Run: headless pygame with SDL's dummy video driver; simulated clock (each Clock.tick advances the game by its frame time, no real sleeping); random seed 0; keys injected as events and as key.get_pressed() state; no mouse input.
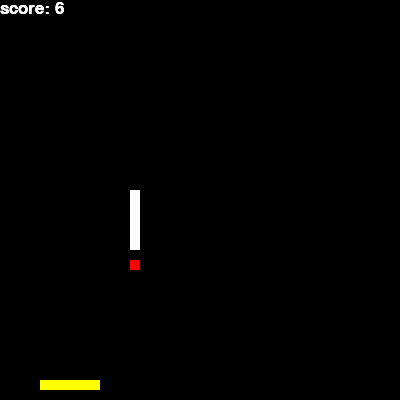
Frame 1 of 4 · flips 1–60 · no input
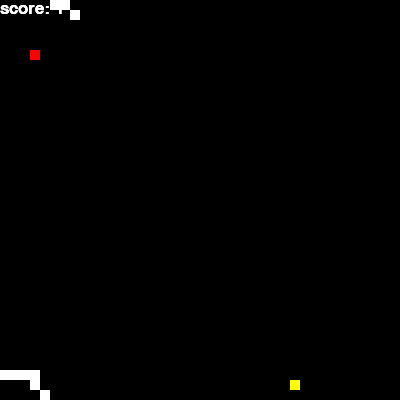
Frame 2 of 4 · flips 61–180 · tapped SPACE, RETURN · held RIGHT (→), D
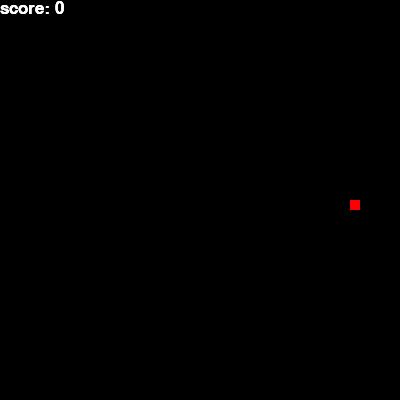
Frame 3 of 4 · flips 181–300 · held DOWN (↓), S
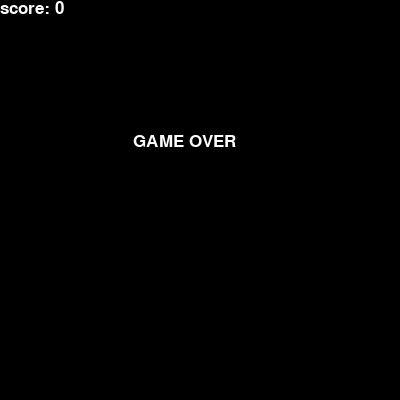
Frame 4 of 4 · flips 301–420 · held LEFT (←), A, UP (↑), W

The pygame program that drew these frames:

import pygame
import random

pygame.init()

# i love classes now.

win_width, win_height = 400, 400

win_display = pygame.display.set_mode((win_width, win_height))
pygame.display.set_caption("snake game 2.0")


def end_game(result):
    match result:
        case "win":
            fill_background()
            show_score()
            show_win_message()
            pygame.display.update()
            pygame.time.delay(2000)
            pygame.quit()
            quit()

        case "lose":
            fill_background()
            show_score()
            show_lose_message()

            pygame.display.update()
            pygame.time.delay(2000)

            pygame.quit()
            quit()

base_width, base_height = 10, 10
give_length = [True, True]

def get_num_within_range(axis):
    num = 0
    match axis:
        case "x":
            num = random.randrange(0, win_width) // 10 * 10
        case "y":
            num = random.randrange(0, win_height) // 10 * 10
    return num

def fill_background():
    win_display.fill(COLOR["black"])

def show_score():
    score_count = font.render("score: " + str(len(snake1.body_list)), True, COLOR["white"])
    win_display.blit(score_count, [0, 0])

def show_lose_message():
    lose_msg = font.render("GAME OVER", True, COLOR["white"])
    win_display.blit(lose_msg,  [win_width // 3, win_height // 3])

def show_win_message():
    win_msg = font.render("YOU WIN!", True, COLOR["white"])
    win_display.blit(win_msg,  [win_width // 3, win_height // 3])

class food:
    def __init__(self, food_x, food_y):
        self.pos_x = food_x
        self.pos_y = food_y
    def reset_position(self, eaten_by):
        self.pos_x, self.pos_y = get_num_within_range("x"), get_num_within_range("y")
        global game_end
        match eaten_by:
            case "AI":
                try: 
                    del snake1.body_list[0]
                except:
                    end_game("lose")
            case "PLAYER":
                try: 
                    del snake2.body_list[0]
                except:
                    end_game("win")
                    
    def draw_food(self):
        global base_width, base_height
        pygame.draw.rect(win_display, (COLOR["red"]), [self.pos_x, self.pos_y, base_width, base_height])

class snake: #note: 
    def __init__(self, snake_x, snake_y):
        self.pos_x = snake_x
        self.pos_y = snake_y
        self.displace_x = 10
        self.displace_y = 0
        self.body_list = [(self.pos_x, self.pos_y)]
        self.last_turned = 0
        self.last_displace = "y"
    def pick_direction(self, target_x, target_y):
        if target_x == self.pos_x:
            self.displace_x = 0
            if target_y > self.pos_y:
                self.displace_y = 10
            elif target_y < self.pos_y:
                self.displace_y = -10
        elif target_y == self.pos_y:
            self.displace_y = 0
            if target_x > self.pos_x:
                self.displace_x = 10
            elif target_x < self.pos_x:
                self.displace_x = -10
        elif target_x > self.pos_x:
            self.displace_x = 10
        elif target_x < self.pos_x:
            self.displace_x = -10
        else:
            self.displace_x = 10
            self.displace_y = 0
    def remove_newest_element(self):
        del self.body_list[0]

    def handle_snake(self, target_x, target_y, snake_type):
        global game_end
        show_score()
        match snake_type:
            case "AI":
                if give_length[1]:
                    self.element = self.pos_x
                    for i in range(5):
                        self.body_list.append((self.element - 1, self.pos_y))
                        self.element = self.element - 1
                give_length[1] = False

                self.pick_direction(target_x, target_y)
                if random.choice([True, False, False, False]):
                    if self.displace_x != 0:
                        self.pos_x = (self.pos_x + self.displace_x) % win_width
                    else:
                        self.pos_y = (self.pos_y + self.displace_y) % win_height
                else:
                    self.pos_x = (self.pos_x + self.displace_x) % win_width
                    self.pos_y = (self.pos_y + self.displace_y) % win_height
                self.body_list.append((self.pos_x, self.pos_y))
                if (target_x == self.pos_x and target_y == self.pos_y):
                    red_dot.reset_position("AI")
                else:
                    self.remove_newest_element()
                red_dot.draw_food()
                for (i,j) in self.body_list:
                    try: 
                        if (i,j) != snake1.body_list[-1]:
                            pygame.draw.rect(win_display, (COLOR["white"]), [i, j, base_width, base_height])
                        else:
                            pygame.draw.rect(win_display, (COLOR["orange"]), [i, j, base_width, base_height])
                    except:
                        game_end = True
                pygame.display.update()
            case "PLAYER":
                if give_length[0]:
                    self.element = self.pos_x
                    for i in range(5):
                        self.body_list.append((self.element - 1, self.pos_y))
                        self.element = self.element - 1
                give_length[0] = False

                self.pos_x = (self.pos_x + self.displace_x) % win_width
                self.pos_y = (self.pos_y + self.displace_y) % win_height
                self.body_list.append((self.pos_x, self.pos_y))

                if (target_x == self.pos_x and target_y == self.pos_y):
                    red_dot.reset_position("PLAYER")
                else:
                    self.remove_newest_element()
                show_score()
                for (i,j) in self.body_list:
                    pygame.draw.rect(win_display, (COLOR["yellow"]), [i, j, base_width, base_height])
                pygame.display.update()
                red_dot.draw_food()
            case _:
                pass
                # elements will constantly appent to bodylist, however, the last added element will always be 
                # removed if the location of the snake does not match with the food location


COLOR = {
    "white" : (255, 255, 255),
    "black": (0, 0, 0),
    "red": (255, 0, 0),
    "yellow": (255, 255, 0),
    "orange": (255, 127, 0)
}

font = pygame.font.SysFont("bahnschrift", 25) 

snake1 = snake(get_num_within_range("x"), get_num_within_range("y"))
snake2 = snake(get_num_within_range("x"), get_num_within_range("y"))
red_dot = food(get_num_within_range("x"), get_num_within_range("y"))
clock = pygame.time.Clock()

def get_keys():
    keys = pygame.key.get_pressed()

    if keys[pygame.K_LEFT]:
        snake1.displace_x = -10
        if keys[pygame.K_UP]:
            snake1.displace_y = -10
        elif keys[pygame.K_DOWN]:
            snake1.displace_y = 10
        else:
            snake1.displace_y = 0
    elif keys[pygame.K_RIGHT]:
        snake1.displace_x = 10
        if keys[pygame.K_UP]:
            snake1.displace_y = -10
        elif keys[pygame.K_DOWN]:
            snake1.displace_y = 10
        else:
            snake1.displace_y = 0
    elif keys[pygame.K_UP]:
        snake1.displace_y = -10
        if keys[pygame.K_LEFT]:
            snake1.displace_x = -10
        elif keys[pygame.K_RIGHT]:
            snake1.displace_x = 10
        else:
            snake1.displace_x = 0
    elif keys[pygame.K_DOWN]:
        snake1.displace_y = 10
        if keys[pygame.K_LEFT]:
            snake1.displace_x = -10
        elif keys[pygame.K_RIGHT]:
            snake1.displace_x = 10
        else:
            snake1.displace_x = 0



def main():
    while True:
        for i in pygame.event.get():
            if (i.type == pygame.QUIT):
                pygame.quit()
                quit()
        get_keys()
        fill_background()
        snake1.handle_snake(red_dot.pos_x, red_dot.pos_y, "PLAYER")
        snake2.handle_snake(red_dot.pos_x, red_dot.pos_y, "AI")
        clock.tick(10)
if __name__ == "__main__":
    main()


"""
check inputs and update them globally (snake positions)
with or without input, call snake() function

constantly update snake position
check if current snake position is in the body list (previous snake positions), if true, kill the snake, if false, continue through code
append the current snake position in into the body list
check if current snake position is the same as the red dot's position, if yes, keep updating the red dot's position while it's location continues to match with any elements. 
    if no, just delete the last added element in the body list
fill the background with blit function (black background)
render score count text
render the red dot AKA food
render every location in body list by interrating with (i,j) with rect
update the display

"""
